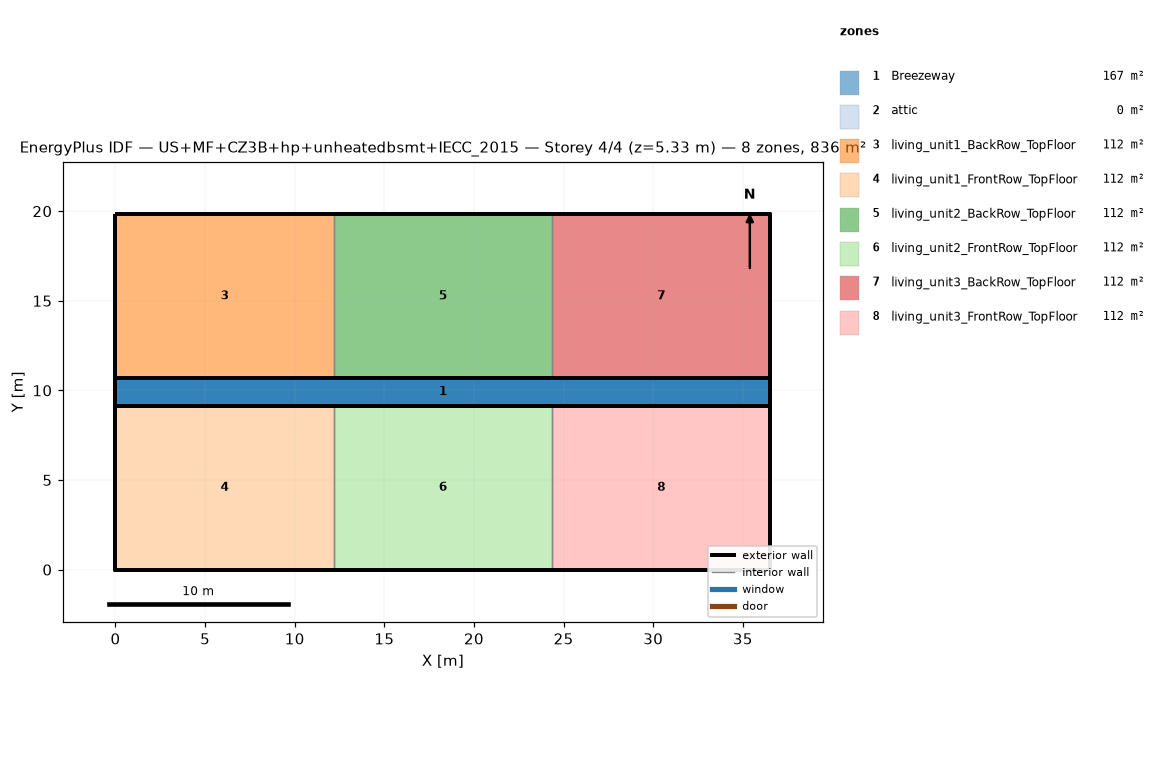
=== STOREY PLAN SPEC (per zone: floor XY polygon, exterior-wall plan segments, windows/doors) ===
zone 1: Breezeway  (167.0 m²)
  floor: (36.54, 9.16) (0.00, 9.16) (0.00, 10.68) (36.54, 10.68)
  floor: (36.54, 9.16) (0.00, 9.16) (0.00, 10.68) (36.54, 10.68)
  floor: (36.54, 9.16) (0.00, 9.16) (0.00, 10.68) (36.54, 10.68)
zone 2: attic  (0.0 m²)
  exterior wall: (36.54, 0.00) – (36.54, 19.84) – (36.54, 9.92)  [29.8 m]
  exterior wall: (0.00, 19.84) – (0.00, 0.00) – (0.00, 9.92)  [29.8 m]
zone 3: living_unit1_BackRow_TopFloor  (111.5 m²)
  floor: (12.18, 10.68) (0.00, 10.68) (0.00, 19.84) (12.18, 19.84)
  exterior wall: (12.18, 19.84) – (0.00, 19.84)  [12.2 m]
  exterior wall: (0.00, 19.84) – (0.00, 10.68)  [9.2 m]
  exterior wall: (0.00, 10.68) – (12.18, 10.68)  [12.2 m]
  interior walls: 1
zone 4: living_unit1_FrontRow_TopFloor  (111.5 m²)
  floor: (12.18, 0.00) (0.00, 0.00) (0.00, 9.16) (12.18, 9.16)
  exterior wall: (0.00, 0.00) – (12.18, 0.00)  [12.2 m]
  exterior wall: (0.00, 9.16) – (0.00, 0.00)  [9.2 m]
  exterior wall: (12.18, 9.16) – (0.00, 9.16)  [12.2 m]
  interior walls: 1
zone 5: living_unit2_BackRow_TopFloor  (111.5 m²)
  floor: (24.36, 10.68) (12.18, 10.68) (12.18, 19.84) (24.36, 19.84)
  exterior wall: (12.18, 10.68) – (24.36, 10.68)  [12.2 m]
  exterior wall: (24.36, 19.84) – (12.18, 19.84)  [12.2 m]
  interior walls: 2
zone 6: living_unit2_FrontRow_TopFloor  (111.5 m²)
  floor: (24.36, 0.00) (12.18, 0.00) (12.18, 9.16) (24.36, 9.16)
  exterior wall: (12.18, 0.00) – (24.36, 0.00)  [12.2 m]
  exterior wall: (24.36, 9.16) – (12.18, 9.16)  [12.2 m]
  interior walls: 2
zone 7: living_unit3_BackRow_TopFloor  (111.5 m²)
  floor: (36.54, 10.68) (24.36, 10.68) (24.36, 19.84) (36.54, 19.84)
  exterior wall: (36.54, 10.68) – (36.54, 19.84)  [9.2 m]
  exterior wall: (36.54, 19.84) – (24.36, 19.84)  [12.2 m]
  exterior wall: (24.36, 10.68) – (36.54, 10.68)  [12.2 m]
  interior walls: 1
zone 8: living_unit3_FrontRow_TopFloor  (111.5 m²)
  floor: (36.54, 0.00) (24.36, 0.00) (24.36, 9.16) (36.54, 9.16)
  exterior wall: (24.36, 0.00) – (36.54, 0.00)  [12.2 m]
  exterior wall: (36.54, 0.00) – (36.54, 9.16)  [9.2 m]
  exterior wall: (36.54, 9.16) – (24.36, 9.16)  [12.2 m]
  interior walls: 1

=== DERIVED (storey summary) ===
Building: US+MF+CZ3B+hp+unheatedbsmt+IECC_2015
Storey: 4 of 4  (floor level z = 5.33 m)
Storey gross floor area: 836.2 m²
Zones on this storey: 8
  - Breezeway: floor 167.0 m²
  - attic: floor 0.0 m²; exterior wall 59.5 m (81.9 m²); WWR 0.0%
  - living_unit1_BackRow_TopFloor: floor 111.5 m²; exterior wall 33.5 m (86.9 m²); WWR 0.0%
  - living_unit1_FrontRow_TopFloor: floor 111.5 m²; exterior wall 33.5 m (86.9 m²); WWR 0.0%
  - living_unit2_BackRow_TopFloor: floor 111.5 m²; exterior wall 24.4 m (63.1 m²); WWR 0.0%
  - living_unit2_FrontRow_TopFloor: floor 111.5 m²; exterior wall 24.4 m (63.1 m²); WWR 0.0%
  - living_unit3_BackRow_TopFloor: floor 111.5 m²; exterior wall 33.5 m (86.9 m²); WWR 0.0%
  - living_unit3_FrontRow_TopFloor: floor 111.5 m²; exterior wall 33.5 m (86.9 m²); WWR 0.0%
Zone adjacency (shared interzone walls):
  - living_unit1_BackRow_TopFloor ↔ living_unit2_BackRow_TopFloor
  - living_unit1_FrontRow_TopFloor ↔ living_unit2_FrontRow_TopFloor
  - living_unit2_BackRow_TopFloor ↔ living_unit3_BackRow_TopFloor
  - living_unit2_FrontRow_TopFloor ↔ living_unit3_FrontRow_TopFloor